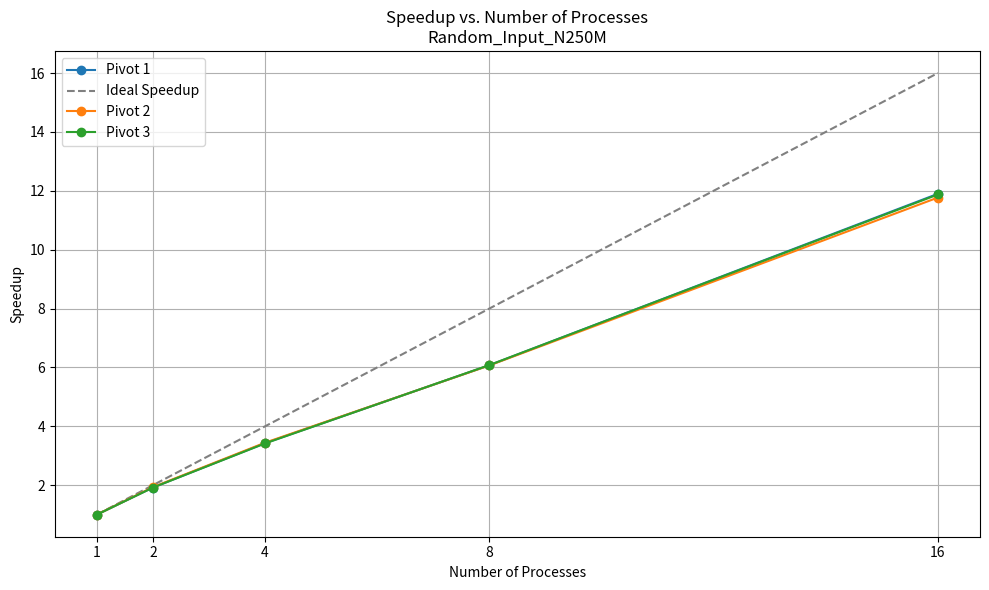
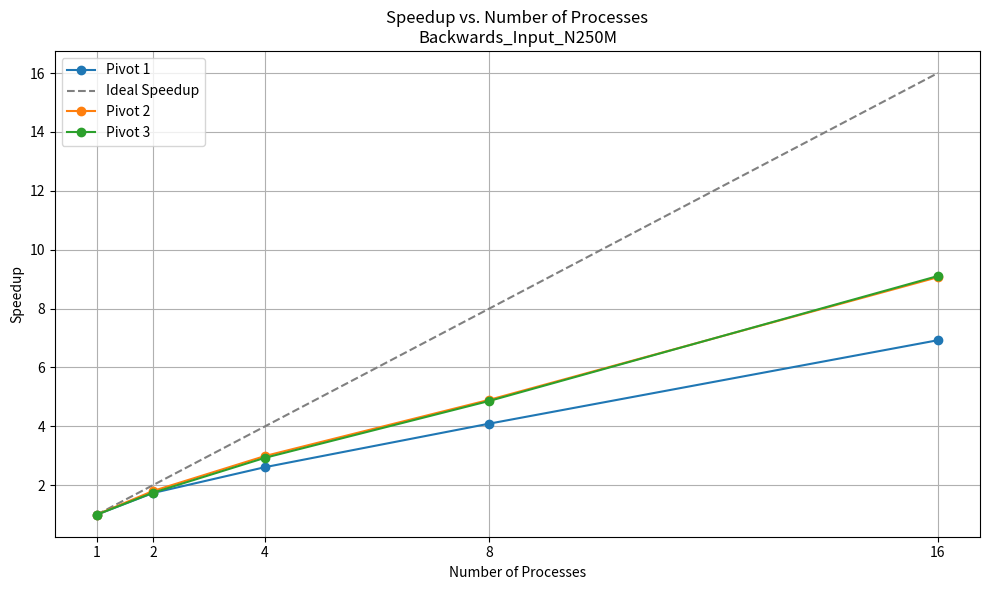
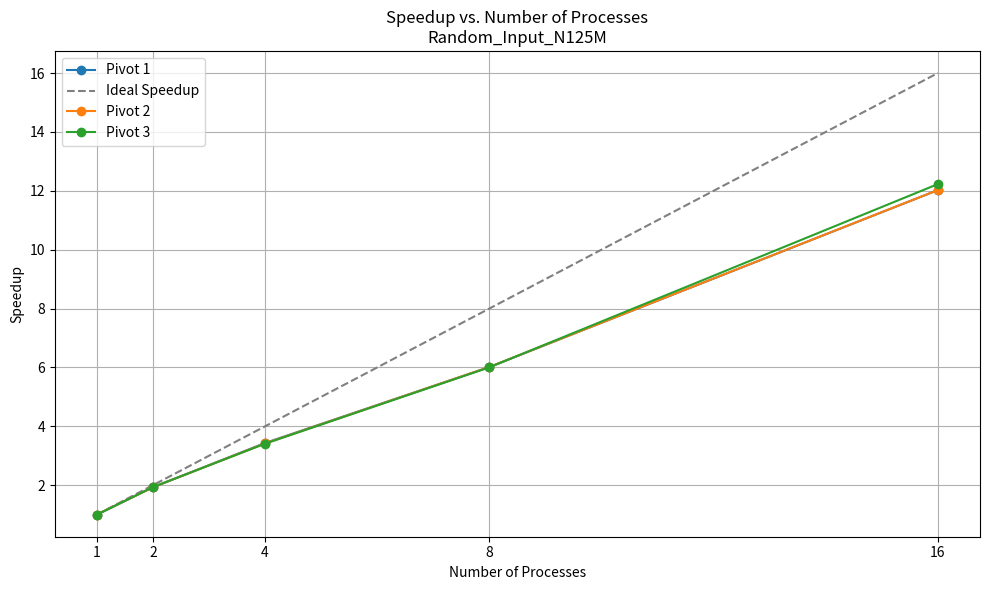
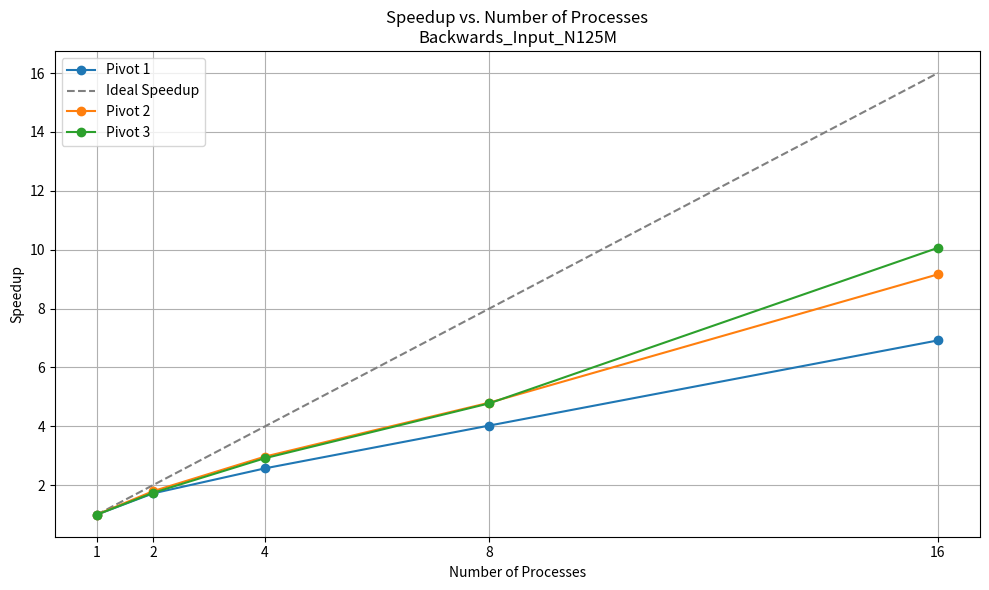

These figures' Python source, in order:
import matplotlib.pyplot as plt
import numpy as np

# 数据结构：{input_label: {pivot: [(num_procs, time), ...]}}
data = {
    "Random_Input_N250M": {
        1: [(1, 44.565194), (2, 23.198188), (4, 12.999978), (8, 7.336438), (16, 3.745419)],
        2: [(1, 44.645909), (2, 23.092092), (4, 12.964096), (8, 7.358125), (16, 3.793008)],
        3: [(1, 44.625652), (2, 23.260332), (4, 13.051909), (8, 7.339909), (16, 3.758113)],
    },
    "Backwards_Input_N250M": {
        1: [(1, 13.413998), (2, 7.737786), (4, 5.133247), (8, 3.278565), (16, 1.937009)],
        2: [(1, 13.423428), (2, 7.445135), (4, 4.486369), (8, 2.739015), (16, 1.480628)],
        3: [(1, 13.395346), (2, 7.676731), (4, 4.569595), (8, 2.754746), (16, 1.471175)],
    },
    "Random_Input_N125M": {
        1: [(1, 21.557437), (2, 11.175900), (4, 6.279124), (8, 3.585262), (16, 1.792787)],
        2: [(1, 21.506649), (2, 11.139275), (4, 6.290118), (8, 3.575003), (16, 1.788403)],
        3: [(1, 21.503863), (2, 11.115026), (4, 6.306962), (8, 3.581722), (16, 1.758522)],
    },
    "Backwards_Input_N125M": {
        1: [(1, 6.393453), (2, 3.715719), (4, 2.484808), (8, 1.588038), (16, 0.924150)],
        2: [(1, 6.380606), (2, 3.553009), (4, 2.146394), (8, 1.328349), (16, 0.696411)],
        3: [(1, 6.416172), (2, 3.688495), (4, 2.198494), (8, 1.342028), (16, 0.637620)],
    }
}

# 为每个输入生成图像
for input_name, pivot_data in data.items():
    plt.figure(figsize=(10, 6))
    ideal_line_drawn = False

    for pivot, runs in pivot_data.items():
        procs = np.array([p for p, t in runs])
        times = np.array([t for p, t in runs])
        base_time = times[0]
        speedup = base_time / times

        plt.plot(procs, speedup, marker='o', label=f"Pivot {pivot}")

        # 理想加速比
        if not ideal_line_drawn:
            plt.plot(procs, procs, linestyle='--', color='gray', label="Ideal Speedup")
            ideal_line_drawn = True

    plt.title(f"Speedup vs. Number of Processes\n{input_name}")
    plt.xlabel("Number of Processes")
    plt.ylabel("Speedup")
    plt.xticks(procs)
    plt.grid(True)
    plt.legend()
    plt.tight_layout()
    plt.savefig(f"speedup_{input_name.replace(' ', '_')}.png")
    plt.show()
